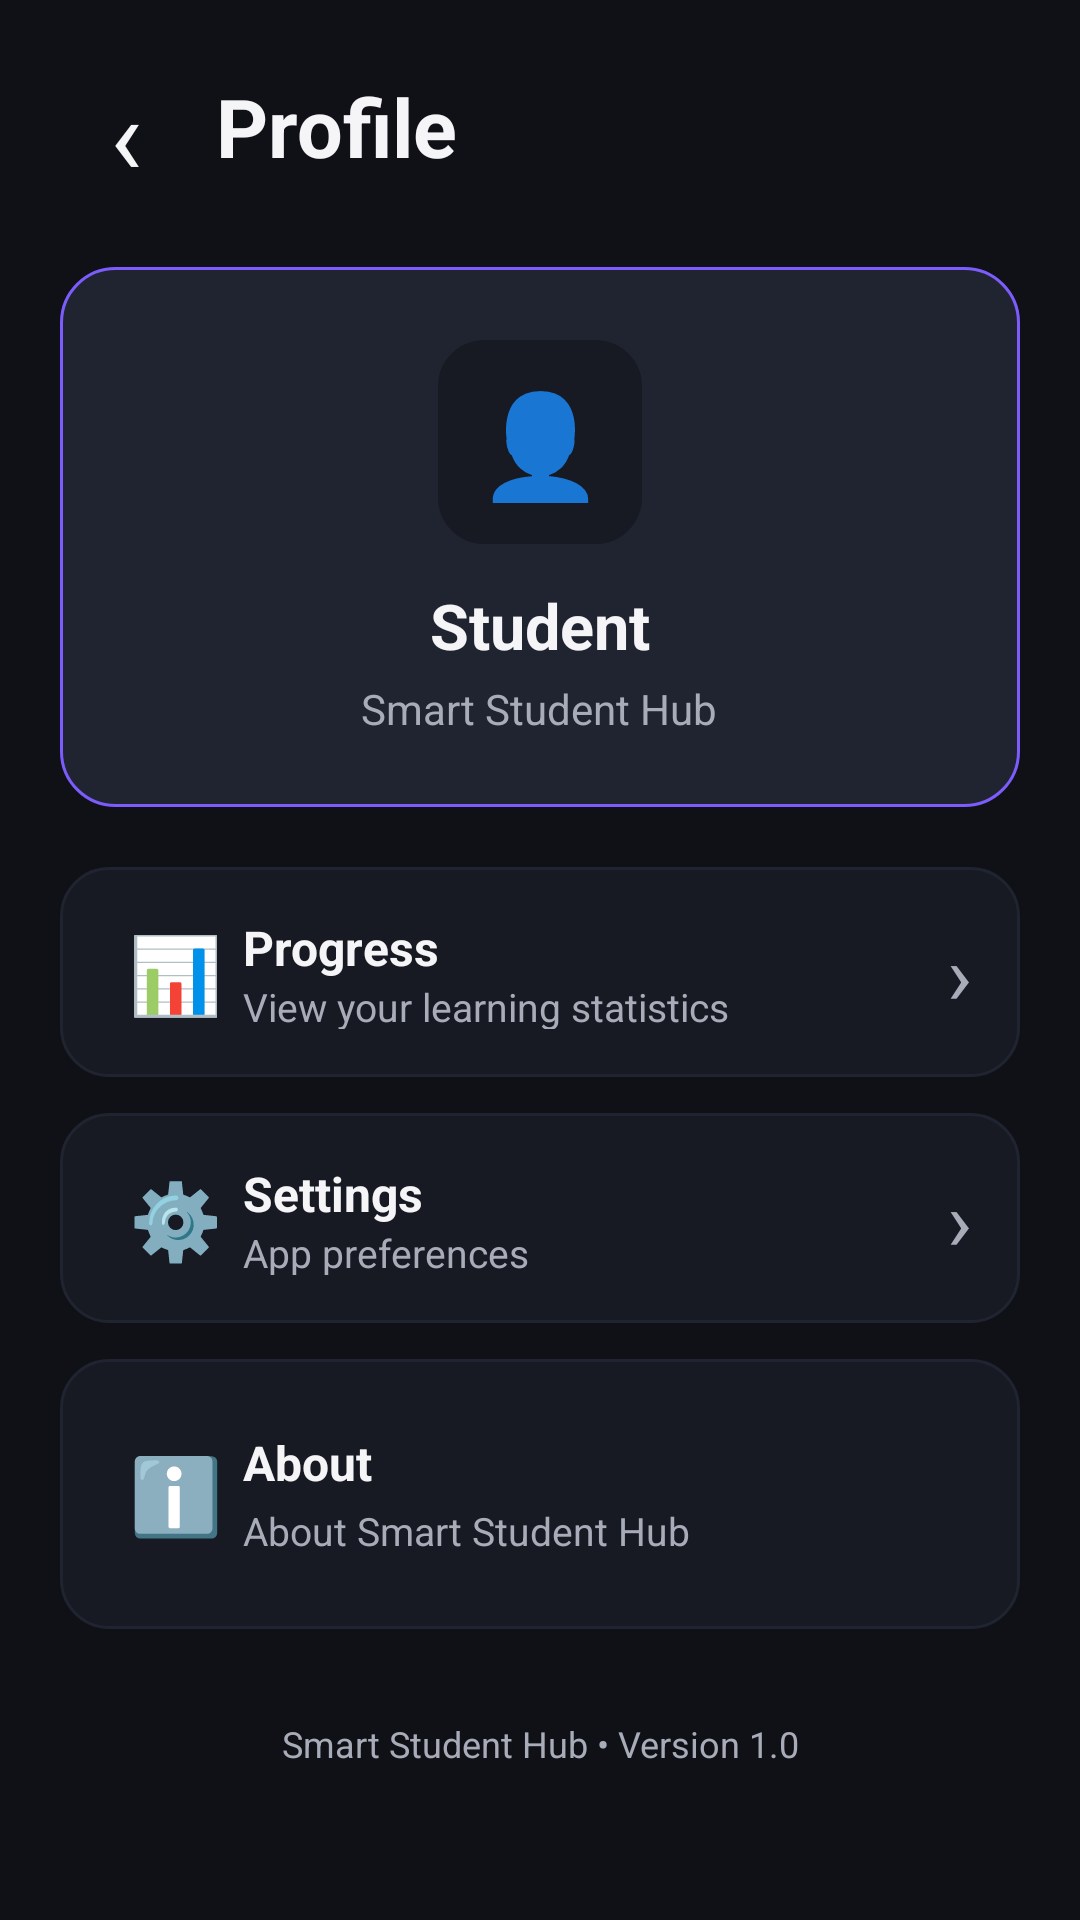

Android layout source for this screen:
<!-- AndroidManifest.xml: application theme Theme.SmartStudentHub -->
<!-- res/layout/activity_profile.xml -->
<?xml version="1.0" encoding="utf-8"?>
<ScrollView
    xmlns:android="http://schemas.android.com/apk/res/android"
    android:layout_width="match_parent"
    android:layout_height="match_parent"
    android:background="@color/background"
    android:fillViewport="true">

    <LinearLayout
        android:layout_width="match_parent"
        android:layout_height="wrap_content"
        android:orientation="vertical"
        android:padding="20dp">

        
        <LinearLayout
            android:layout_width="match_parent"
            android:layout_height="wrap_content"
            android:gravity="center_vertical"
            android:orientation="horizontal">

            <TextView
                android:id="@+id/btnBack"
                android:layout_width="44dp"
                android:layout_height="44dp"
                android:gravity="center"
                android:text="‹"
                android:textColor="@color/text_primary"
                android:textSize="36sp"
                android:clickable="true"
                android:focusable="true" />

            <TextView
                android:layout_width="0dp"
                android:layout_height="wrap_content"
                android:layout_weight="1"
                android:layout_marginStart="8dp"
                android:text="Profile"
                android:textColor="@color/text_primary"
                android:textSize="27sp"
                android:textStyle="bold" />

        </LinearLayout>

        
        <LinearLayout
            android:layout_width="match_parent"
            android:layout_height="180dp"
            android:layout_marginTop="25dp"
            android:background="@drawable/bg_focus_card"
            android:gravity="center"
            android:orientation="vertical">

            <TextView
                android:layout_width="70dp"
                android:layout_height="70dp"
                android:background="@drawable/bg_card"
                android:gravity="center"
                android:text="👤"
                android:textSize="34sp" />

            <TextView
                android:layout_width="wrap_content"
                android:layout_height="wrap_content"
                android:layout_marginTop="12dp"
                android:text="Student"
                android:textColor="@color/text_primary"
                android:textSize="21sp"
                android:textStyle="bold" />

            <TextView
                android:layout_width="wrap_content"
                android:layout_height="wrap_content"
                android:layout_marginTop="4dp"
                android:text="Smart Student Hub"
                android:textColor="@color/text_secondary"
                android:textSize="14sp" />

        </LinearLayout>

        
        <LinearLayout
            android:id="@+id/btnProgress"
            android:layout_width="match_parent"
            android:layout_height="70dp"
            android:layout_marginTop="20dp"
            android:background="@drawable/bg_card"
            android:gravity="center_vertical"
            android:orientation="horizontal"
            android:padding="16dp"
            android:clickable="true"
            android:focusable="true">

            <TextView
                android:layout_width="45dp"
                android:layout_height="45dp"
                android:gravity="center"
                android:text="📊"
                android:textSize="25sp" />

            <LinearLayout
                android:layout_width="0dp"
                android:layout_height="wrap_content"
                android:layout_weight="1"
                android:orientation="vertical">

                <TextView
                    android:layout_width="wrap_content"
                    android:layout_height="wrap_content"
                    android:text="Progress"
                    android:textColor="@color/text_primary"
                    android:textSize="16sp"
                    android:textStyle="bold" />

                <TextView
                    android:layout_width="wrap_content"
                    android:layout_height="wrap_content"
                    android:text="View your learning statistics"
                    android:textColor="@color/text_secondary"
                    android:textSize="13sp" />

            </LinearLayout>

            <TextView
                android:layout_width="wrap_content"
                android:layout_height="wrap_content"
                android:text="›"
                android:textColor="@color/text_secondary"
                android:textSize="28sp" />

        </LinearLayout>

        
        <LinearLayout
            android:id="@+id/btnSettings"
            android:layout_width="match_parent"
            android:layout_height="70dp"
            android:layout_marginTop="12dp"
            android:background="@drawable/bg_card"
            android:gravity="center_vertical"
            android:orientation="horizontal"
            android:padding="16dp"
            android:clickable="true"
            android:focusable="true">

            <TextView
                android:layout_width="45dp"
                android:layout_height="45dp"
                android:gravity="center"
                android:text="⚙️"
                android:textSize="25sp" />

            <LinearLayout
                android:layout_width="0dp"
                android:layout_height="wrap_content"
                android:layout_weight="1"
                android:orientation="vertical">

                <TextView
                    android:layout_width="wrap_content"
                    android:layout_height="wrap_content"
                    android:text="Settings"
                    android:textColor="@color/text_primary"
                    android:textSize="16sp"
                    android:textStyle="bold" />

                <TextView
                    android:id="@+id/settingsStatus"
                    android:layout_width="wrap_content"
                    android:layout_height="wrap_content"
                    android:text="App preferences"
                    android:textColor="@color/text_secondary"
                    android:textSize="13sp" />

            </LinearLayout>

            <TextView
                android:layout_width="wrap_content"
                android:layout_height="wrap_content"
                android:text="›"
                android:textColor="@color/text_secondary"
                android:textSize="28sp" />

        </LinearLayout>

        
        <LinearLayout
            android:id="@+id/btnAbout"
            android:layout_width="match_parent"
            android:layout_height="90dp"
            android:layout_marginTop="12dp"
            android:background="@drawable/bg_card"
            android:gravity="center_vertical"
            android:orientation="horizontal"
            android:padding="16dp"
            android:clickable="true"
            android:focusable="true">

            <TextView
                android:layout_width="45dp"
                android:layout_height="45dp"
                android:gravity="center"
                android:text="ℹ️"
                android:textSize="25sp" />

            <LinearLayout
                android:layout_width="0dp"
                android:layout_height="wrap_content"
                android:layout_weight="1"
                android:orientation="vertical">

                <TextView
                    android:layout_width="wrap_content"
                    android:layout_height="wrap_content"
                    android:text="About"
                    android:textColor="@color/text_primary"
                    android:textSize="16sp"
                    android:textStyle="bold" />

                <TextView
                    android:id="@+id/aboutStatus"
                    android:layout_width="match_parent"
                    android:layout_height="wrap_content"
                    android:layout_marginTop="3dp"
                    android:text="About Smart Student Hub"
                    android:textColor="@color/text_secondary"
                    android:textSize="13sp" />

            </LinearLayout>

        </LinearLayout>

        
        <TextView
            android:layout_width="match_parent"
            android:layout_height="wrap_content"
            android:layout_marginTop="30dp"
            android:gravity="center"
            android:text="Smart Student Hub • Version 1.0"
            android:textColor="@color/text_secondary"
            android:textSize="12sp" />

    </LinearLayout>

</ScrollView>
<!-- resources referenced by this layout -->
<resources>
  <color name="background">#0F1117</color>
  <color name="text_primary">#F5F5F7</color>
  <color name="text_secondary">#A8ACB8</color>
  <!-- drawable bg_card (drawable) -->
  <?xml version="1.0" encoding="utf-8"?>
  <shape xmlns:android="http://schemas.android.com/apk/res/android"
      android:shape="rectangle">
  
      <solid android:color="@color/surface" />
  
      <corners android:radius="16dp" />
  
      <stroke
          android:width="1dp"
          android:color="@color/surface_variant" />
  
  </shape>
  <!-- drawable bg_focus_card (drawable) -->
  <?xml version="1.0" encoding="utf-8"?>
  <shape xmlns:android="http://schemas.android.com/apk/res/android"
      android:shape="rectangle">
  
      <solid android:color="@color/surface_variant" />
  
      <corners android:radius="18dp" />
  
      <stroke
          android:width="1dp"
          android:color="@color/primary" />
  
  </shape>
  <style name="Theme.SmartStudentHub" parent="Base.Theme.SmartStudentHub" />
  <color name="surface">#171A23</color>
  <color name="surface_variant">#202430</color>
  <color name="primary">#7C5CFC</color>
  <style name="Base.Theme.SmartStudentHub" parent="Theme.Material3.DayNight.NoActionBar">
  
          
          <item name="colorPrimary">@color/primary</item>
          <item name="colorOnPrimary">@color/white</item>
  
          
          <item name="android:windowBackground">@color/background</item>
          <item name="colorSurface">@color/surface</item>
          <item name="colorSurfaceVariant">@color/surface_variant</item>
  
          
          <item name="android:textColorPrimary">@color/text_primary</item>
          <item name="android:textColorSecondary">@color/text_secondary</item>
  
          
          <item name="android:statusBarColor">@color/background</item>
          <item name="android:navigationBarColor">@color/background</item>
  
          
          <item name="android:windowLightStatusBar">false</item>
          <item name="android:windowLightNavigationBar">false</item>
  
      </style>
  <color name="white">#FFFFFFFF</color>
</resources>
